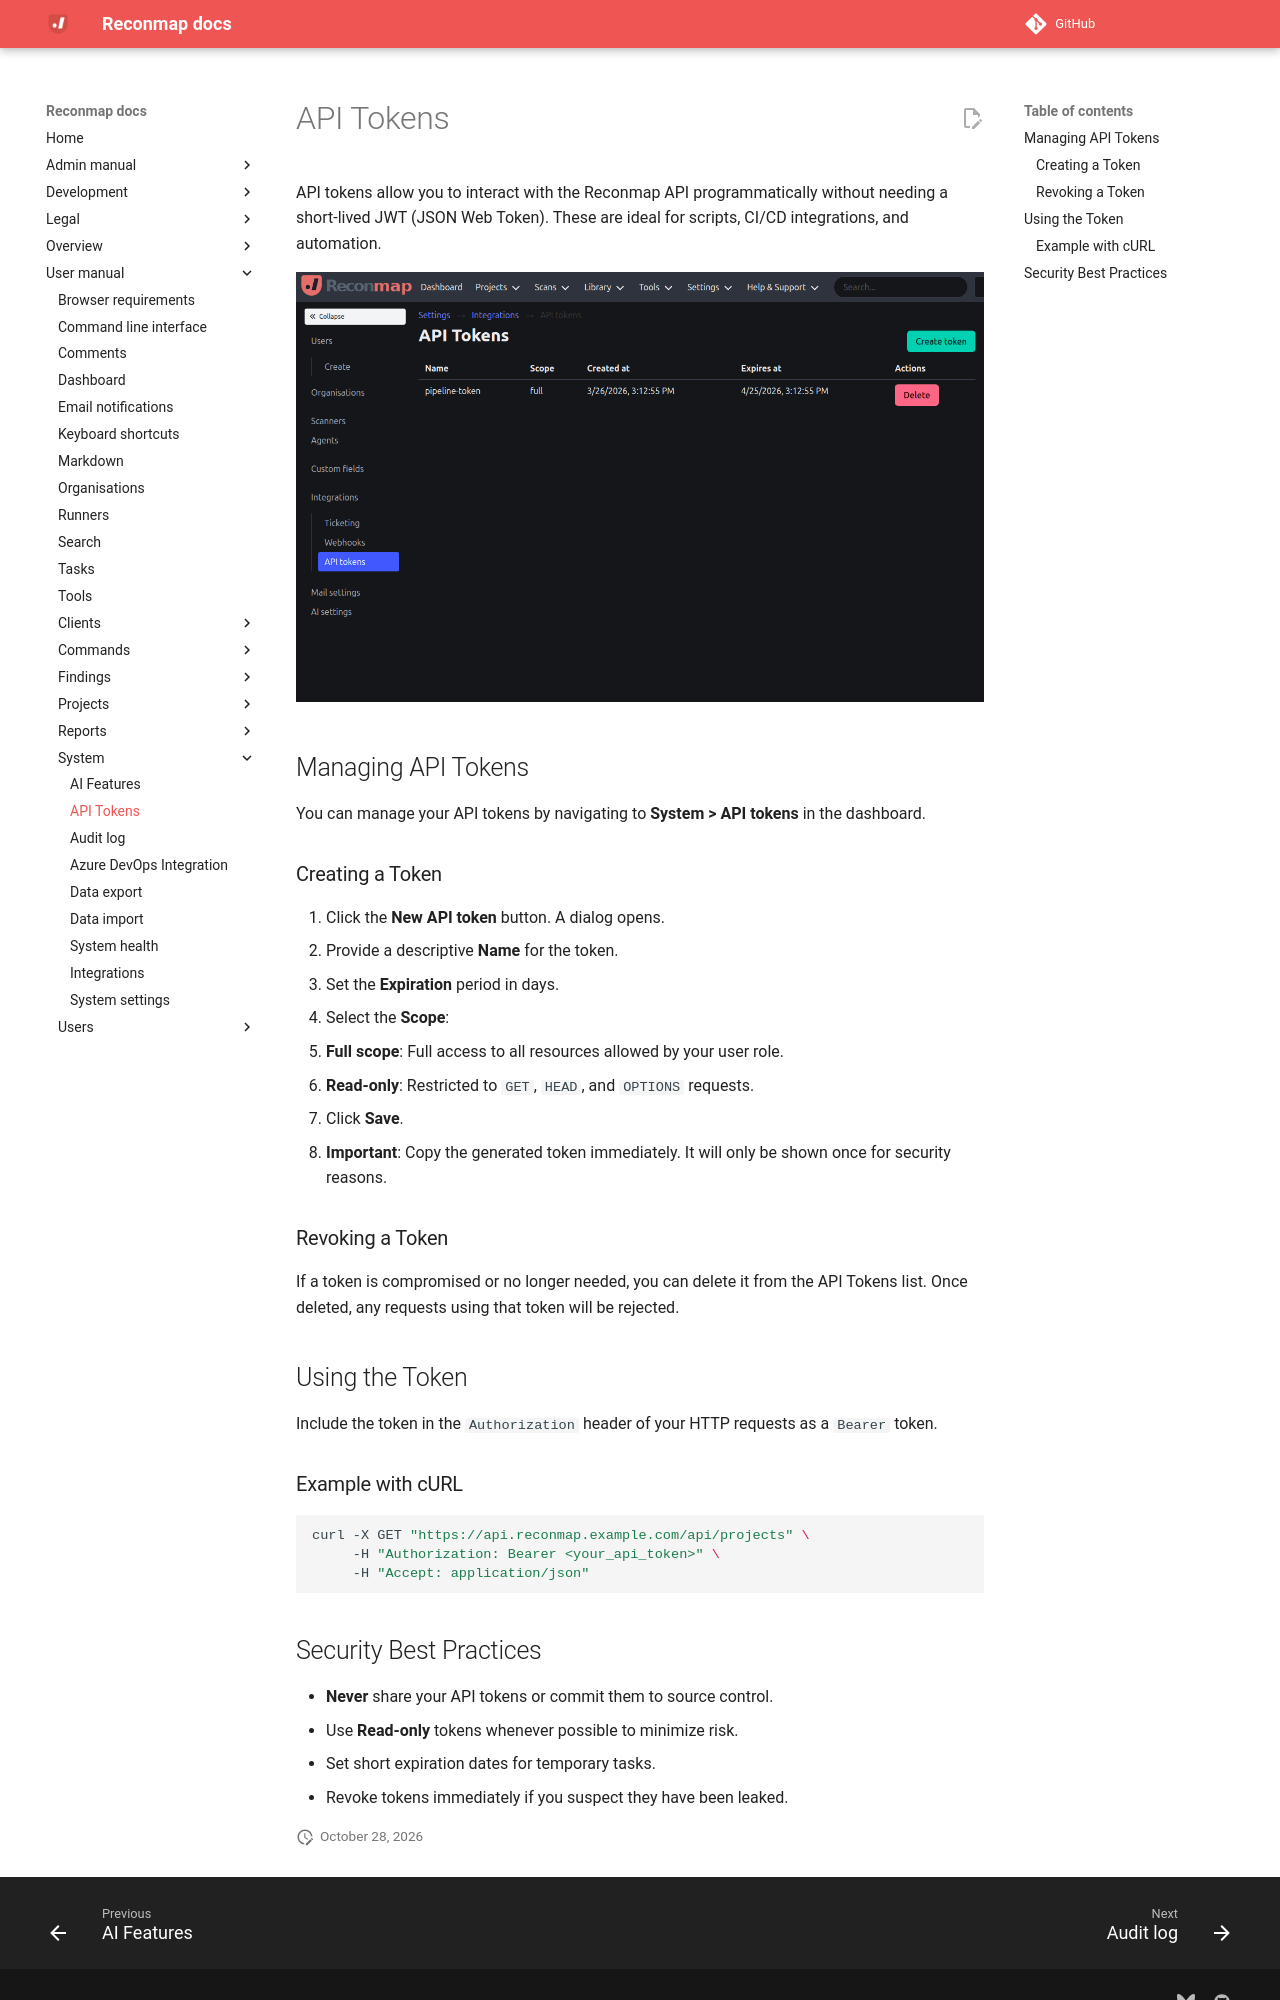

repository: reconmap/reconmap · page: user-manual/system/api-tokens/index.html · generator: mkdocs

---
title: API Tokens
parent: System
grand_parent: User manual
---

# API Tokens

API tokens allow you to interact with the Reconmap API programmatically without needing a short-lived JWT (JSON Web Token). These are ideal for scripts, CI/CD integrations, and automation.

![API tokens](/images/screenshots/api-tokens.png)

## Managing API Tokens

You can manage your API tokens by navigating to **System > API tokens** in the dashboard.

### Creating a Token

1. Click the **New API token** button. A dialog opens.
2. Provide a descriptive **Name** for the token.
3. Set the **Expiration** period in days.
4. Select the **Scope**:
   - **Full scope**: Full access to all resources allowed by your user role.
   - **Read-only**: Restricted to `GET`, `HEAD`, and `OPTIONS` requests.
5. Click **Save**.
6. **Important**: Copy the generated token immediately. It will only be shown once for security reasons.

### Revoking a Token

If a token is compromised or no longer needed, you can delete it from the API Tokens list. Once deleted, any requests using that token will be rejected.

## Using the Token

Include the token in the `Authorization` header of your HTTP requests as a `Bearer` token.

### Example with cURL

```bash
curl -X GET "https://api.reconmap.example.com/api/projects" \
     -H "Authorization: Bearer <your_api_token>" \
     -H "Accept: application/json"
```
